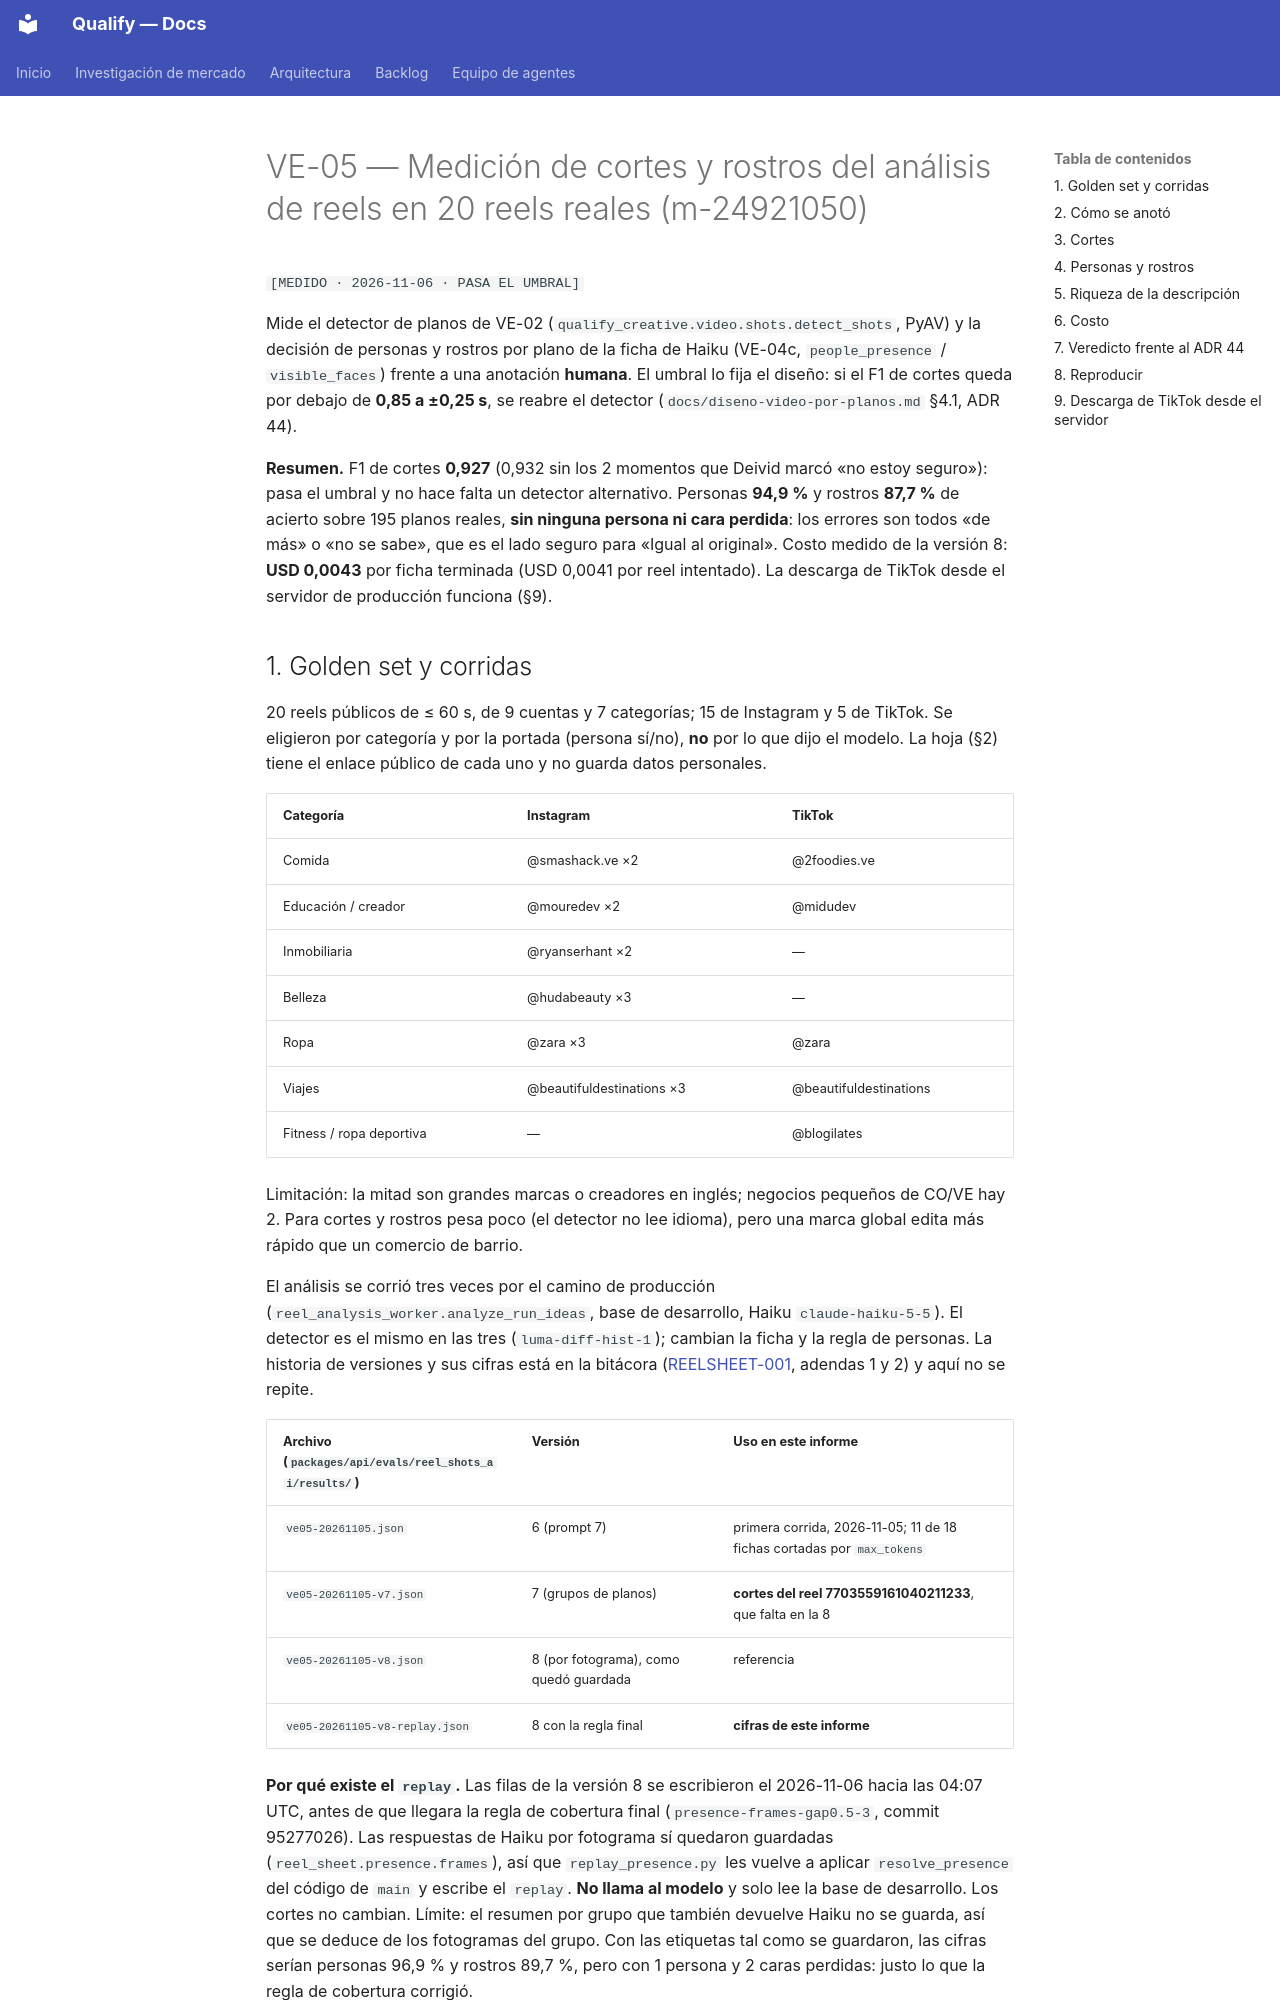

repository: AttitudeFactory/Qualify · page: modelos-generativos/ve05-medicion-cortes-rostros/index.html · generator: mkdocs

# VE-05 — Medición de cortes y rostros del análisis de reels en 20 reels reales (m-24921050)

`[MEDIDO · 2026-11-06 · PASA EL UMBRAL]`

Mide el detector de planos de VE-02 (`qualify_creative.video.shots.detect_shots`, PyAV) y la
decisión de personas y rostros por plano de la ficha de Haiku (VE-04c, `people_presence` /
`visible_faces`) frente a una anotación **humana**. El umbral lo fija el diseño: si el F1 de
cortes queda por debajo de **0,85 a ±0,25 s**, se reabre el detector
(`docs/diseno-video-por-planos.md` §4.1, ADR 44).

**Resumen.** F1 de cortes **0,927** (0,932 sin los 2 momentos que Deivid marcó «no estoy
seguro»): pasa el umbral y no hace falta un detector alternativo. Personas **94,9 %** y rostros
**87,7 %** de acierto sobre 195 planos reales, **sin ninguna persona ni cara perdida**: los
errores son todos «de más» o «no se sabe», que es el lado seguro para «Igual al original».
Costo medido de la versión 8: **USD 0,0043** por ficha terminada (USD 0,0041 por reel
intentado). La descarga de TikTok desde el servidor de producción funciona (§9).
